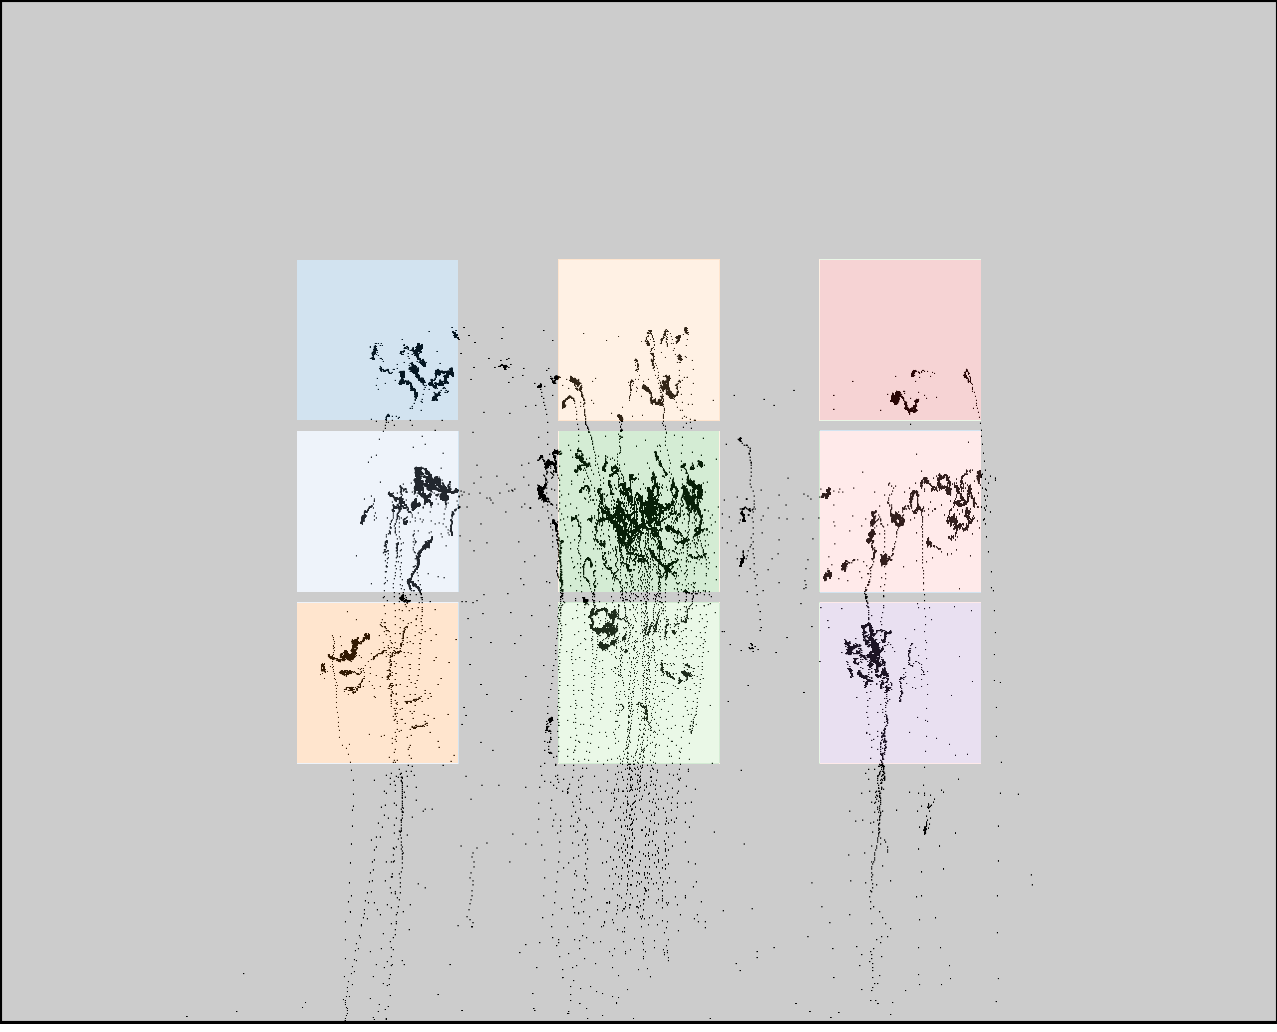

Data behind this chart, as committed beside it:
click0, click1, click2, click3, click4, click5, click6, click7, click8
424, 428, 391, 621, 621, 629, 897, 897, 902
355, 525, 693, 362, 530, 698, 357, 534, 701
